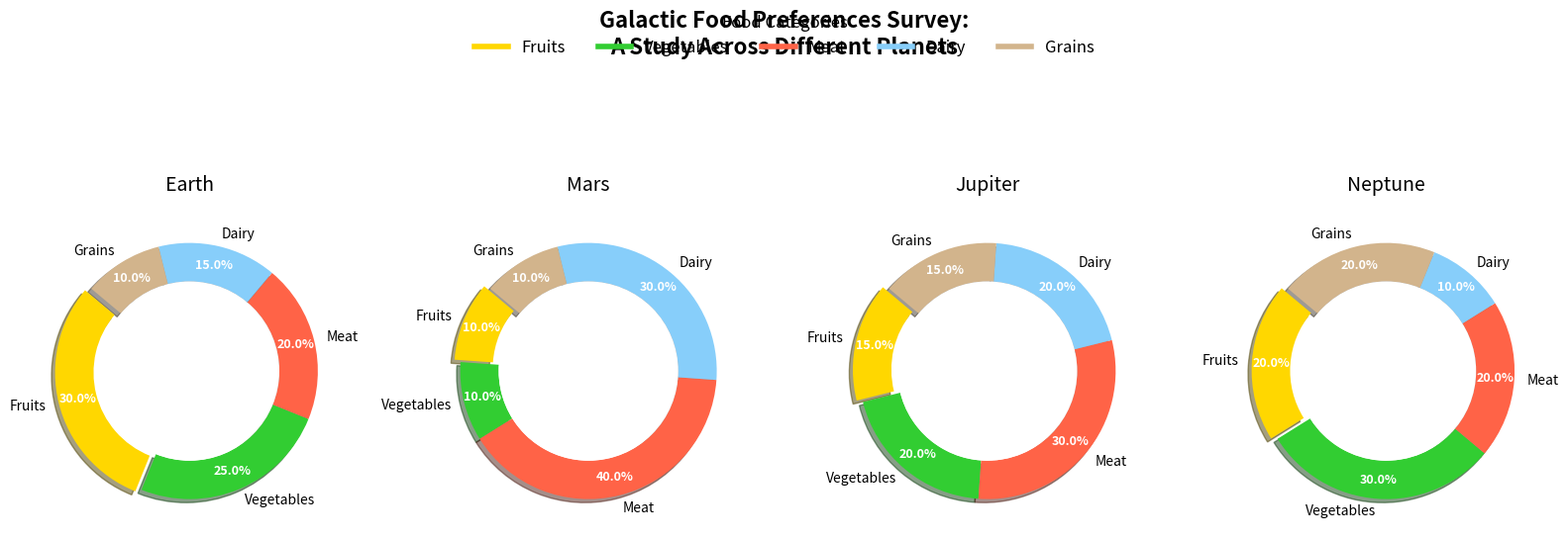

Here is the Python script that generated this plot:
import matplotlib.pyplot as plt
import numpy as np

planets = ['Earth', 'Mars', 'Jupiter', 'Neptune']
food_categories = ['Fruits', 'Vegetables', 'Meat', 'Dairy', 'Grains']
preferences = [
    [30, 25, 20, 15, 10],  # Earth
    [10, 10, 40, 30, 10],  # Mars
    [15, 20, 30, 20, 15],  # Jupiter
    [20, 30, 20, 10, 20],  # Neptune
]
colors = ['#FFD700', '#32CD32', '#FF6347', '#87CEFA', '#D2B48C']

# Create subplots for each planet
fig, axes = plt.subplots(1, 4, figsize=(16, 6), subplot_kw=dict(aspect="equal"))
fig.suptitle('Galactic Food Preferences Survey:\nA Study Across Different Planets', fontsize=16, fontweight='bold', y=1.02)

for i, ax in enumerate(axes.flat):
    wedges, texts, autotexts = ax.pie(
        preferences[i], labels=food_categories, autopct='%1.1f%%',
        startangle=140, colors=colors, pctdistance=0.85,
        wedgeprops=dict(width=0.3), explode=[0.05 if j == 0 else 0 for j in range(len(food_categories))],
        shadow=True
    )

    centre_circle = plt.Circle((0, 0), 0.70, fc='white')
    ax.add_artist(centre_circle)

    for text in texts:
        text.set_fontsize(10)
        text.set_color('black')

    for autotext in autotexts:
        autotext.set_color('white')
        autotext.set_fontsize(9)
        autotext.set_weight('bold')

    ax.set_title(planets[i], fontsize=14, pad=15)

handles = [plt.Line2D([0], [0], color=colors[k], lw=4) for k in range(len(food_categories))]
fig.legend(handles, food_categories, loc='upper center', ncol=5, frameon=False, fontsize=12, title='Food Categories', title_fontsize=12)

plt.tight_layout(rect=[0, 0, 1, 0.93])
plt.show()
